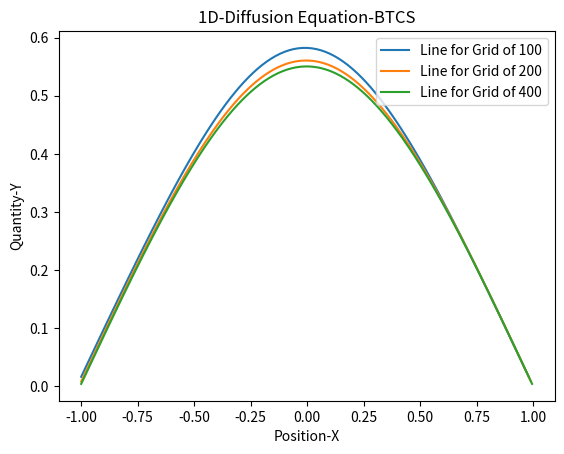

Source code (Python):
import numpy as np
import matplotlib.pyplot as plt

#Declarations
cellcounts=[100, 200, 400]
maxtime=0.25


#Functions
def cells(cellcount):

    midpoint=cellcount/2

    delx=2/cellcount

    return midpoint, delx


def initplt(count, midpoint_val, delx_val):
    
    if count<midpoint_val-1 or count>midpoint_val:

        val=0

    else:
        
        val=1/(2*delx_val)

    return val


#Main-body
for cellcount in cellcounts:

    t=0
    x_arr=[]
    y_arr=[]

    midpoint_val, delx_val = cells(cellcount)

    #Array-Creation-Declarations

    A=np.zeros([cellcount,cellcount])

    #delt = 90% of the delx-condtion
    delt=(delx_val)*0.9

    D=delt/delx_val**2

    np.fill_diagonal(A,1+2*D)

    y=np.zeros(cellcount-1)
    y[:]=-D

    A[np.arange(cellcount-1),np.arange(cellcount-1)+1]=y    
    A[np.arange(1,cellcount),np.arange(cellcount-1)]=y

        
    while t<=maxtime:

        count=0
        
        if t==0:

            for i in np.arange(-1,1,delx_val):   

                x_arr.append(i)
                y_arr.append(initplt(count, midpoint_val, delx_val))

                count+=1
            
        else:

            B=y_arr
            C=np.linalg.solve(A,B)
            y_arr=C

        t = t + delt

        if t>maxtime:

            plt.plot(x_arr,y_arr,label="Line for Grid of %i"%(cellcount))
            break

#Plot-section    
plt.xlabel("Position-X")
plt.ylabel("Quantity-Y")
plt.title("1D-Diffusion Equation-BTCS")
plt.legend(loc="upper right")
plt.show()